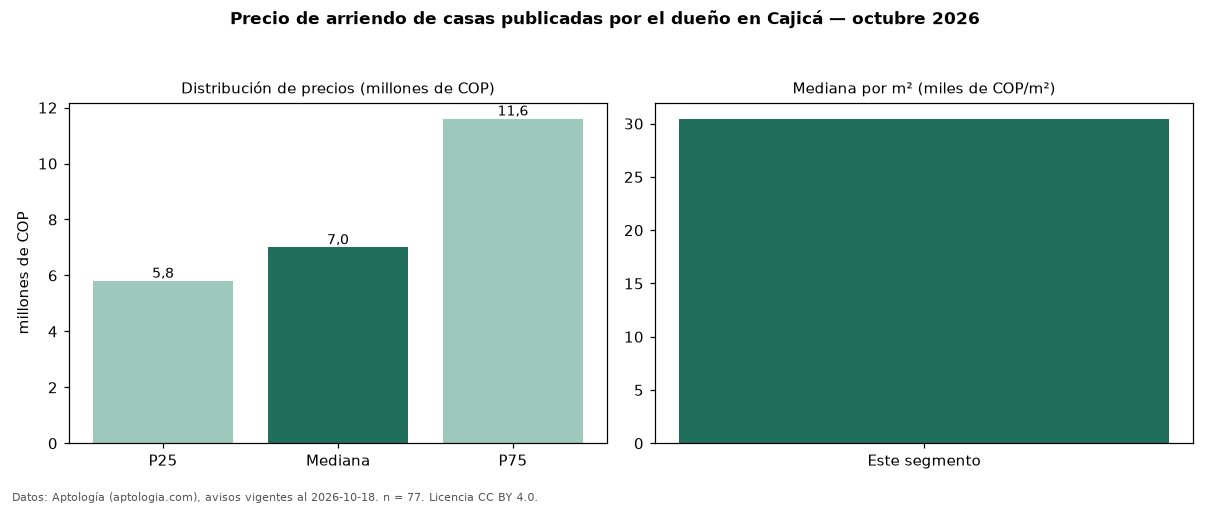

The data file committed next to this chart (first rows):
seccion, metrica, valor, moneda, n
filtro, directo, publicadas por el dueño, , 77
precio, p25, 5800000, COP, 77
precio, mediana, 7000000, COP, 77
precio, p75, 11600000, COP, 77
precio, minimo, 2700000, COP, 77
precio, maximo, 17500000, COP, 77
m2, mediana_precio_m2, 30457, COP, 73
m2, area_mediana_m2, 275.0, m2, 73
admin, mediana_admin_mes, 1200000, COP, 45
banos, mediana_banos, 4.0, , 
parqueadero, pct_con_parqueadero, 98.7, %, 76
estrato, estrato_mas_frecuente, 5, , 75
habitaciones, 3+, 7100000, COP, 74
fuente, fecha_datos, 2026-10-18, , 
fuente, atribucion, https://www.aptologia.com/arriendo/cajic…, , 
fuente, licencia, CC BY 4.0, , 
